pico-8 play session: mixed d-pad (fixed 12-tick cycle)

[t = 1 s] mixed d-pad (1.2s cycle ×~1): → ← ↑ ↓ + 🅾/❎ taps, ~1s
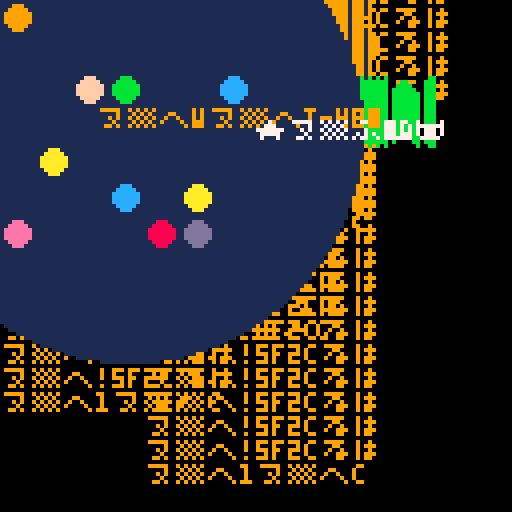
[t = 2 s] mixed d-pad (1.2s cycle ×~1): → ← ↑ ↓ + 🅾/❎ taps, ~2s
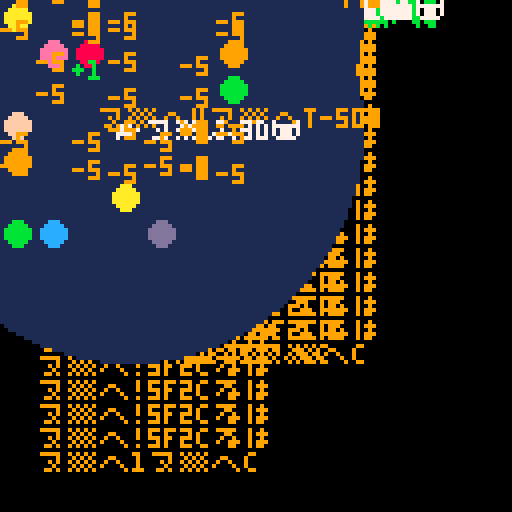
[t = 4 s] mixed d-pad (1.2s cycle ×~3): → ← ↑ ↓ + 🅾/❎ taps, ~4s
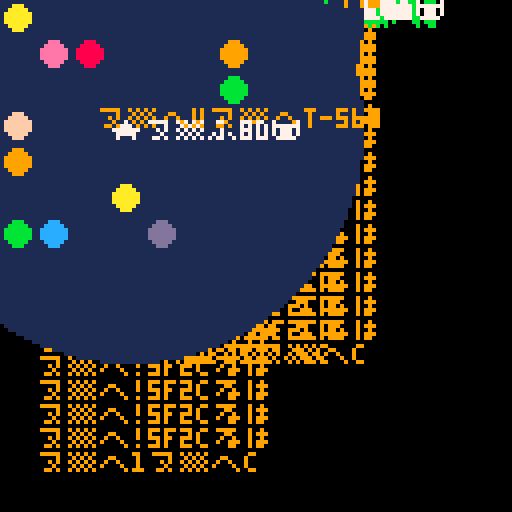
[t = 6 s] mixed d-pad (1.2s cycle ×~5): → ← ↑ ↓ + 🅾/❎ taps, ~6s
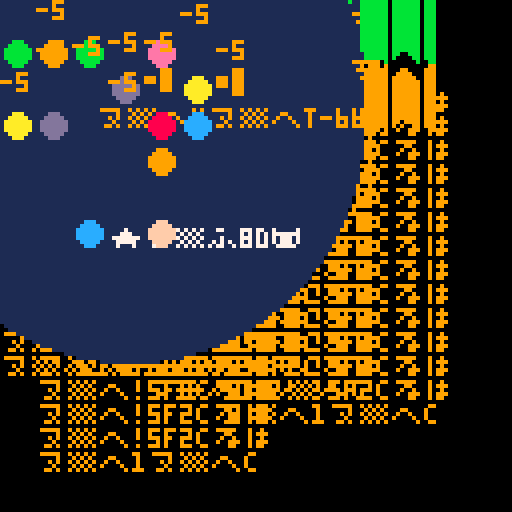

pico-8 cartridge
version 33
__lua__
-- 2 left:
m={}n=0o=0p=circfill::_::z,r={}x=3y=3for j=0,12do?"⁶!5f2c³"
add(z,rnd(49)\1)end
while t()<60do
b=btnp()qu=b>8and"⁷fb2"d=sgn(o-n)u=x?"⁶1⁶c"
if(o~=n)n+=d d+=6
p(32,32,60-t(),1)v=y?"⁶w⁶t"..n,24,27,4+d
if(b>0)s=b*.5938&.75
if(not r)r,s=s
if(r)x+=cos(r)y+=sin(r)
w=abs(x-3)>3or

-- 5 left:
abs(y-3)>3?"★⁵8d🐱",x*9+1,y*9+3,7
for j=#z,1,-1do
i=z[j]d=qu and"-5"b=i\7*9a=i%7*9p(a+4,b+4,3,j|8)
if(y*7+x==i)w=del(z,i)d="+1"?"⁷d"
if(#z<1)d="+10"qu="⁷cg"
if(d)add(m,{d,a,b,d*11})o+=d
end
if(w)x,y,r=u,v
for a in all(m)do
a[3]-=1?unpack(a)
end
if(qu)?qu
if(qu)goto _
end
